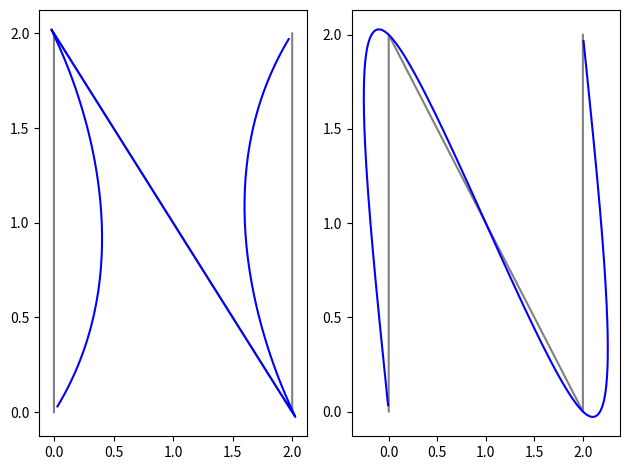

Recreate this plot in Python.
import numpy as np
import matplotlib.pyplot as plt


def TriDiag(A, D):  # 三重対角行列による連立方程式の解法
    """
    A * X = D
    @param A: N x 3
    @param X: N
    @return: R
    """
    N = len(A)
    X = np.zeros(N)
    CC = np.zeros(N)
    btemp = A[0][1]
    X[0] = D[0] / btemp
    for j in range(1, N):  # forward
        CC[j] = A[j-1][2] / btemp
        btemp = A[j][1] - (A[j][0] * CC[j])
        X[j] = (D[j]-A[j][0]*X[j-1]) / btemp
    for j in range(N-2,-1,-1):  # backward
        X[j] -= CC[j+1] * X[j+1]
    return X


def func(P1, P2, P3, Sigma1, Sigma2):
    return 3*((P2-P1)*Sigma2/Sigma1+(P3-P2)*Sigma1/Sigma2)

def clampedConditio(Sigma, N, Point, P1d, Pnd):  # 固定条件
    """
    @param Sigma: interval of s
    @param N: number of sample
    @param Point: X, Y sample coordinate
    @param P1d: differential at start
    @param Pnd: differential at end
    @return: 3 Matrix. List of differential at every sample point.
    """
    A = np.zeros((N, 3))
    Pd = np.zeros((2, N))
    Dd = np.zeros((2, N))
    Dtemp = np.zeros(N)

    A[0][0] = 0  # start boundary condition
    A[0][1] = 2*(Sigma[0]+Sigma[1])  # 端の境界条件
    A[0][2] = Sigma[0]
    A[N-1][0] = Sigma[N-2]
    A[N-1][1] = 2*(Sigma[N-3] + Sigma[N-2])
    A[N-1][2] = 0

    for k in range(1, N-1):  # 端以外の境界条件
        A[k][0] = Sigma[k]
        A[k][1] = 2*(Sigma[k - 1]+Sigma[k])
        A[k][2] = Sigma[k - 1]
    for j in range(2):  # パラメータ設定. X, Y coordinate
        for k in range(1, N-1):
            Dd[j][k-1] = func(Point[k-1][j], Point[k][j],
                              Point[k+1][j], Sigma[k-1], Sigma[k])
        Dd[j][0] = Dd[j][0] - Sigma[1] * P1d[j]
        Dd[j][N-3] = Dd[j][N-3] - Sigma[N-3] * Pnd[j]
        for k in range(N):
            Dtemp[k] = Dd[j][k]
        Ptemp = TriDiag(A, Dtemp)  # 連立方程式を解く
        for k in range(N-1):
            Pd[j][k + 1] = Ptemp[k]
        Pd[j][0] = P1d[j]
        Pd[j][N-1] = Pnd[j]
    return [Pd, Dd, A]

def relaxedCondition(Sigma, N, Point):
    A = np.zeros((N, 3))
    Pd = np.zeros((2, N))  # X and Y differential
    Dd = np.zeros((2, N))  # X and Y right
    Dtemp = np.zeros(N)

    A[0][0] = 0  # start boundary condition
    A[0][1] = 2*Sigma[0]
    A[0][2] = Sigma[0]
    A[N-1][0] = Sigma[N-2]  # end boundary condition
    A[N-1][1] = 2*Sigma[N-2]
    A[N-1][2] = 0
    for k in range(1, N-1):  # boundary condition except edges
        A[k][0] = Sigma[k]
        A[k][1] = 2*(Sigma[k]+Sigma[k-1])
        A[k][2] = Sigma[k-1]
    for j in range(2):  # X and Y
        Dd[j][0] = 3*(Point[1][j]-Point[0][j])  # start
        Dd[j][N-1] = 3*(Point[N-1][j]-Point[N-2][j])  # end
        for k in range(1, N-1):  # calculate of triangle matrix
            Dd[j][k] = func(Point[k - 1][j], Point[k][j],
                            Point[k + 1][j], Sigma[k - 1], Sigma[k])
        for k in range(N):
            Dtemp[k] = Dd[j][k]
        Ptemp = TriDiag(A, Dtemp)  # 連立方程式を解く
        for k in range(N):
            Pd[j][k] = Ptemp[k]
    return [Pd, Dd, A]

def Spline(Point, Sigma, P1d, Pnd, ds, Cond, aAx):  # スプライン曲線
    N = len(Point)
    Ak0 = np.zeros(2)
    Ak1 = np.zeros(2)
    Ak2 = np.zeros(2)
    Ak3 = np.zeros(2)
    if Cond:
        R = clampedConditio(Sigma, N, Point, P1d, Pnd)  # 固定条件
    else:
        R = relaxedCondition(Sigma, N, Point)  # 自然条件
    Pd = R[0]  # differential at sample point

    resultX = []
    resultY = []

    # Move(Point[0][0], Point[0][1])  # 最初の点位置に移動
    for k in range(N-1):  # number of sample data
        for j in range(2):  # X, Y. Set coefficient.
            """
            X = F(s) = a_x * s^3 + b_x * s^2 + c_x * s + d_x 
            Y = G(s) = a_y * s^3 + b_y * s^2 + c_Y * s + d_y 
            sigma: interval of parameter s
            """
            Sigma2 = Sigma[k]*Sigma[k]
            Sigma3 = Sigma[k]*Sigma2
            Ak0[j] = (2*(Point[k][j]-Point[k+1][j])/Sigma3
                      + (Pd[j][k] + Pd[j][k+1])/Sigma2)
            Ak1[j] = (3*(Point[k+1][j]-Point[k][j])/Sigma2
                      - (2*Pd[j][k] + Pd[j][k+1])/Sigma[k])
            Ak2[j] = Pd[j][k]
            Ak3[j] = Point[k][j]
        sk = 0
        while (sk+ds) <= Sigma[k]:  # 描画
            sk += ds
            resultX.append(((Ak0[0]*sk+Ak1[0])*sk+Ak2[0])*sk+Ak3[0])
            resultY.append(((Ak0[1]*sk+Ak1[1])*sk+Ak2[1])*sk+Ak3[1])

    aAx.plot([p[0] for p in Point], [p[1] for p in Point], c="gray")
    aAx.plot(resultX, resultY, c="blue")


if __name__ == '__main__':
    """
    X = F(s) = a_x * s^3 + b_x * s^2 + c_x * s + d_x 
    Y = G(s) = a_y * s^3 + b_y * s^2 + c_Y * s + d_y 
    """
    Point = np.array([[0, 0], [0, 2], [2, 0], [2, 2]])
    #Point = np.array([[0, 0], [0, 2], [2, 2], [2, 0]])

    Sigma = [1, 1, 1]  # interval of parameter
    #Sigma = [1, 2, 1]

    P1d = [3, 3]  # X, Y differential at start
    Pnd = [3, 3]  # X, Y differential at end

    fig = plt.figure()
    ax1 = fig.add_subplot(1, 2, 1)
    ax2 = fig.add_subplot(1, 2, 2)
    #ax3 = fig.add_subplot(3, 1, 3)

    Spline(Point, Sigma, P1d, Pnd, 0.01, True, ax1)
    Spline(Point, Sigma, P1d, Pnd, 0.01, False, ax2)

    fig.tight_layout()
    plt.show()
